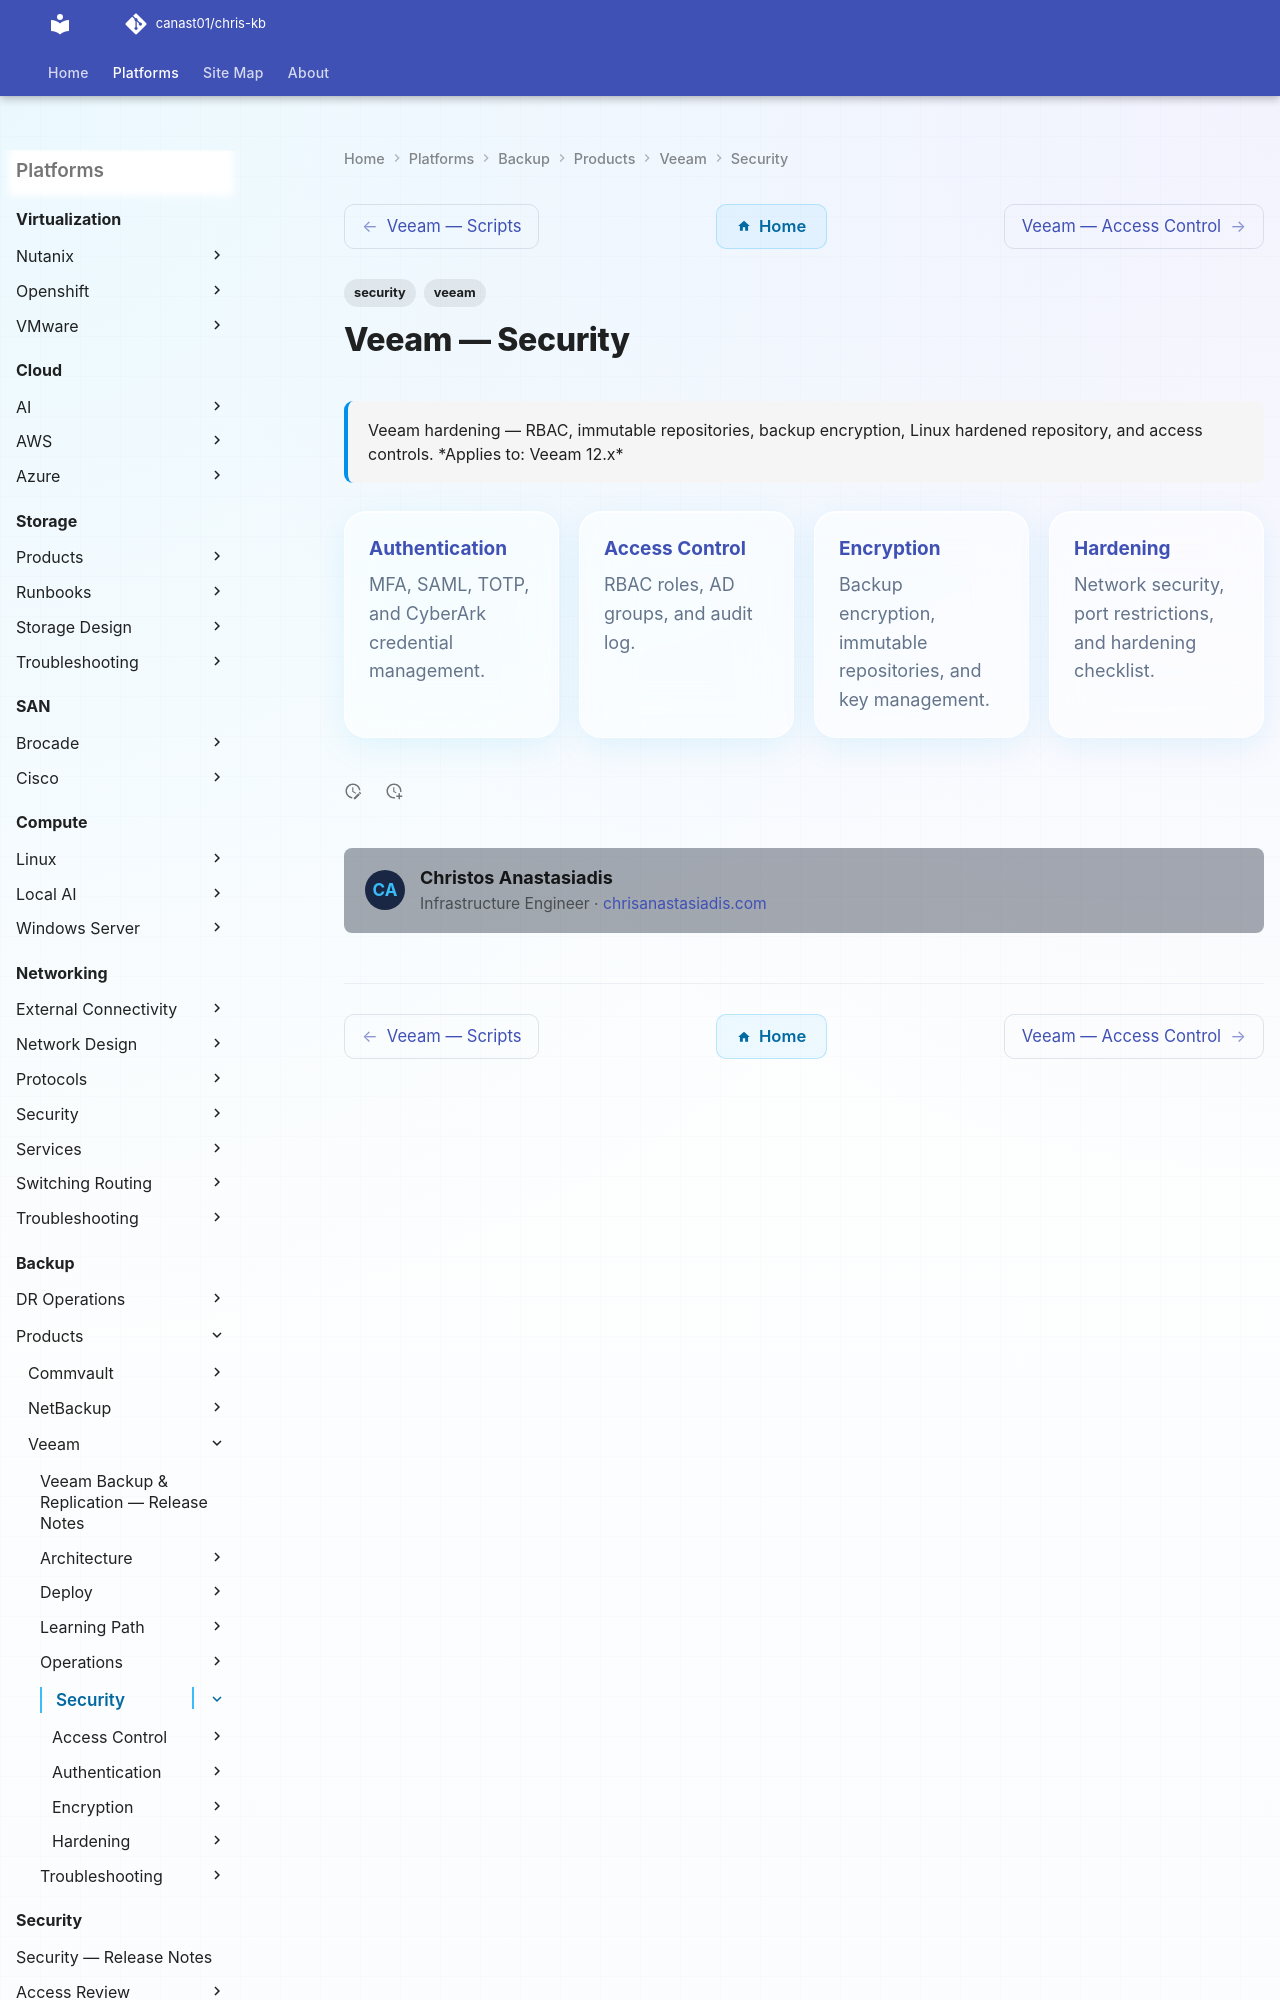

repository: canast01/chris-kb · page: backup/products/veeam/security/index.html · generator: mkdocs

---
tags:
  - security
  - veeam
description: "Veeam hardening — RBAC, immutable repositories, backup encryption, Linux hardened repository, and access controls."
---
# Veeam — Security

<div class="kb-summary">
Veeam hardening — RBAC, immutable repositories, backup encryption, Linux hardened repository, and access controls.

*Applies to: Veeam 12.x*
</div>

<div class="kb-grid kb-grid-4">
